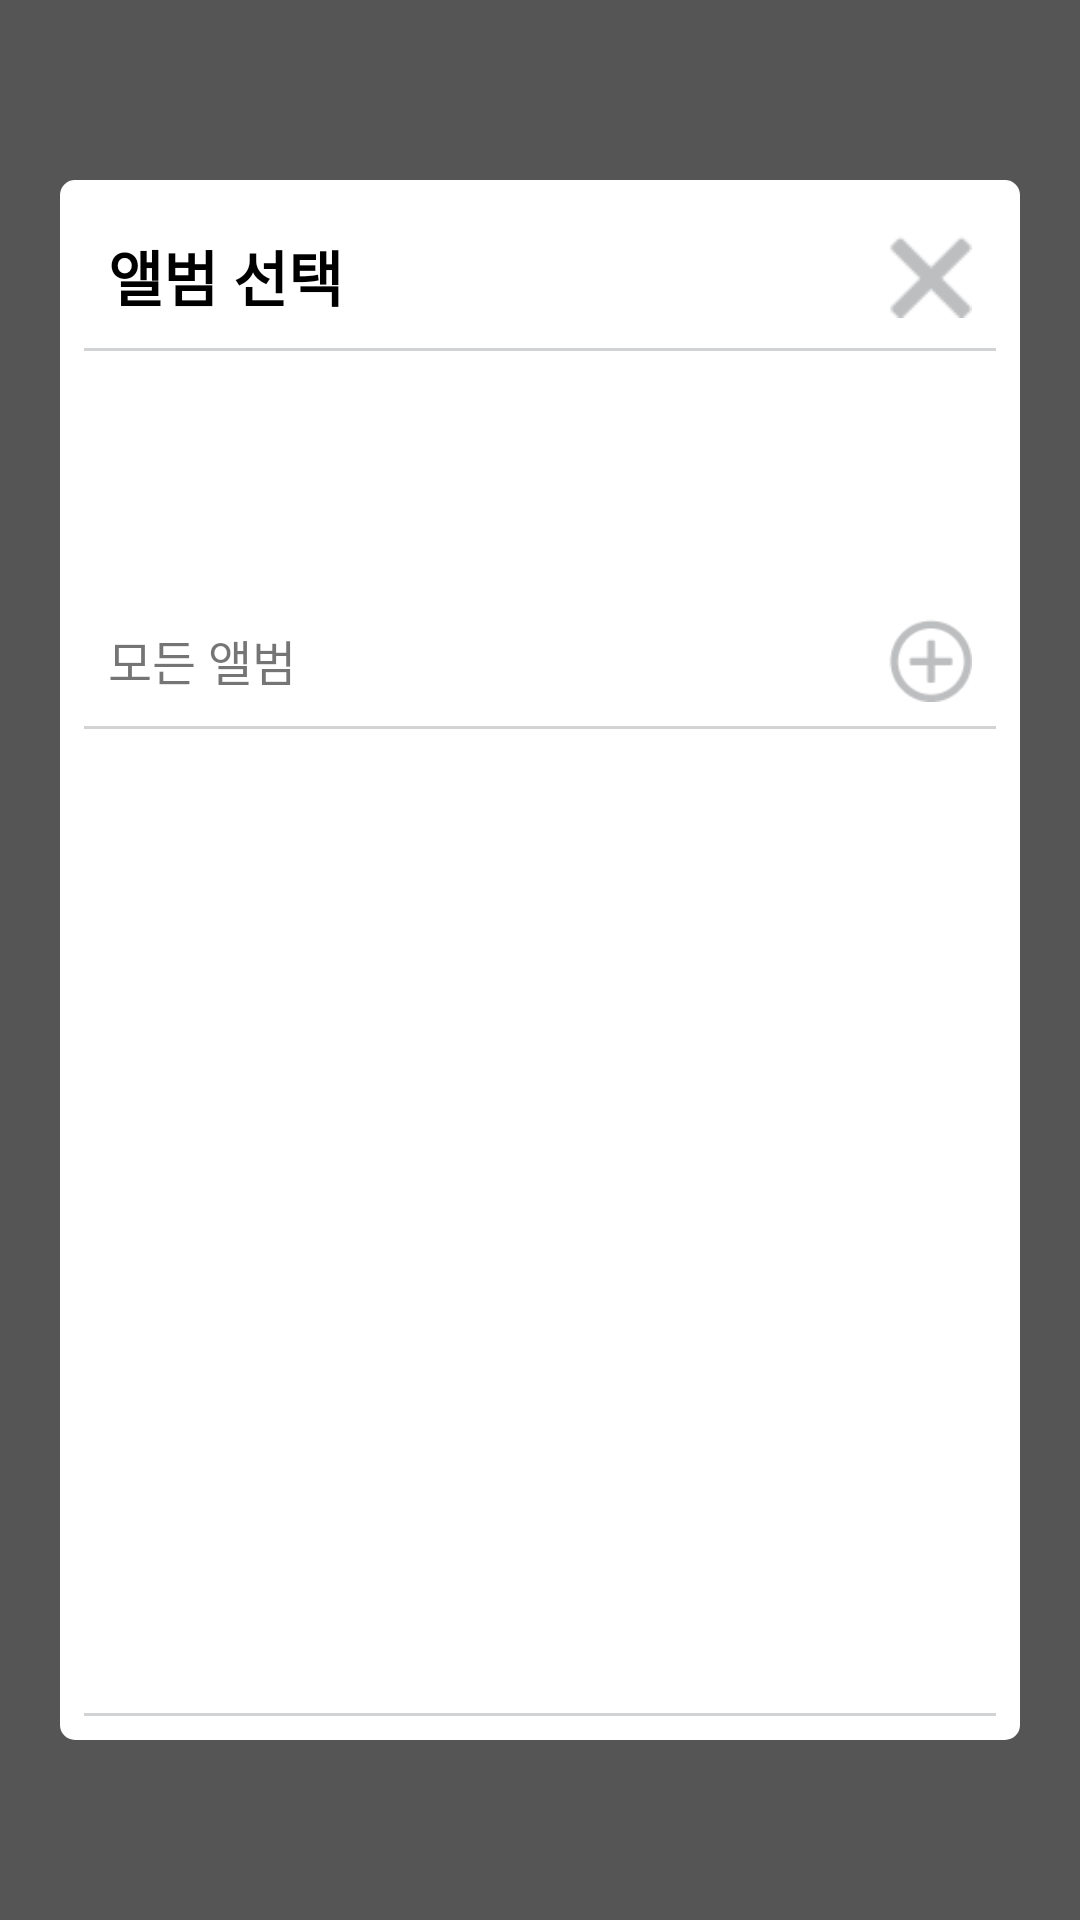

Produce the Android XML layout that renders to this screen, including the resource entries it uses.
<!-- AndroidManifest.xml: activity theme Theme.AppCompat.Translucent -->
<!-- res/layout/activity_album_popup.xml -->
<?xml version="1.0" encoding="utf-8"?>
<FrameLayout xmlns:android="http://schemas.android.com/apk/res/android"
    android:id="@+id/root"
    android:layout_width="match_parent"
    android:layout_height="match_parent"
    android:background="@color/tr_black">

    <LinearLayout
        android:layout_width="match_parent"
        android:layout_height="match_parent"
        android:layout_gravity="center"
        android:layout_marginBottom="60dp"
        android:layout_marginLeft="20dp"
        android:layout_marginRight="20dp"
        android:layout_marginTop="60dp"
        android:background="@drawable/background_rounded_4_white"
        android:orientation="vertical"
        android:padding="@dimen/default_padding">

        <RelativeLayout
            android:layout_width="match_parent"
            android:layout_height="48dp"
            android:gravity="center_vertical"
            android:padding="8dp">

            <ImageView
                android:id="@+id/btn_cancel"
                android:layout_width="@dimen/size_btn_small"
                android:layout_height="@dimen/size_btn_small"
                android:layout_alignParentRight="true"
                android:layout_centerVertical="true"
                android:background="@drawable/selector_trans_blue100"
                android:src="@drawable/ic_cancel" />

            <TextView
                android:id="@+id/tv_title"
                android:layout_width="wrap_content"
                android:layout_height="wrap_content"
                android:layout_centerVertical="true"
                android:text="@string/title_select_album"
                android:textColor="@android:color/black"
                android:textSize="@dimen/text_title"
                android:textStyle="bold" />


        </RelativeLayout>

        <View
            android:layout_width="match_parent"
            android:layout_height="1dp"
            android:background="@color/line_gray" />

        <LinearLayout
            android:layout_width="match_parent"
            android:layout_height="wrap_content"
            android:gravity="center_vertical"
            android:orientation="horizontal"
            android:padding="@dimen/default_padding">

            <ImageView
                android:id="@+id/iv_preview"
                android:layout_width="65dp"
                android:layout_height="65dp"
                android:scaleType="centerCrop" />

            <TextView
                android:id="@+id/tv_preview"
                android:layout_width="wrap_content"
                android:layout_height="wrap_content"
                android:layout_marginLeft="@dimen/default_padding"
                android:ellipsize="start"
                android:singleLine="true"
                android:textColor="@android:color/black" />

        </LinearLayout>


        <LinearLayout
            android:layout_width="match_parent"
            android:layout_height="wrap_content"
            android:orientation="horizontal"
            android:padding="@dimen/default_padding">

            <TextView
                android:layout_width="0dp"
                android:layout_height="wrap_content"
                android:layout_gravity="center_vertical"
                android:layout_weight="1"
                android:text="@string/all_album"
                android:textSize="@dimen/size_font_normal" />

            <ImageView
                android:id="@+id/btn_plus"
                android:layout_width="@dimen/size_btn_small"
                android:layout_height="@dimen/size_btn_small"
                android:background="@drawable/selector_trans_blue100"
                android:src="@drawable/ic_plus" />
        </LinearLayout>


        <View
            android:layout_width="match_parent"
            android:layout_height="1dp"
            android:background="@color/line_gray" />

        <ListView
            android:id="@+id/lv_album"
            android:layout_width="match_parent"
            android:layout_height="0dp"
            android:layout_weight="1"
            android:divider="@color/line_gray"
            android:padding="@dimen/default_padding" />

        <View
            android:layout_width="match_parent"
            android:layout_height="1dp"
            android:background="@color/line_gray" />

    </LinearLayout>

</FrameLayout>
<!-- resources referenced by this layout -->
<resources>
  <color name="line_gray">#D1D3D4</color>
  <color name="tr_black">#AA000000</color>
  <dimen name="default_padding">8dp</dimen>
  <dimen name="size_btn_small">28dp</dimen>
  <dimen name="size_font_normal">16sp</dimen>
  <dimen name="text_title">20sp</dimen>
  <!-- drawable background_rounded_4_white (drawable) -->
  <?xml version="1.0" encoding="utf-8"?>
  <shape
      xmlns:android="http://schemas.android.com/apk/res/android"
      android:shape="rectangle">
      <solid android:color="@android:color/white" />
      <stroke
          android:width="2dp"
          android:color="@android:color/white" />
      <corners
          android:bottomLeftRadius="4dp"
          android:bottomRightRadius="4dp"
          android:topLeftRadius="4dp"
          android:topRightRadius="4dp" />
  </shape>
  <!-- drawable ic_cancel: png bitmap (drawable, 418 bytes) -->
  <!-- drawable ic_plus: png bitmap (drawable, 944 bytes) -->
  <!-- drawable selector_trans_blue100 (drawable) -->
  <?xml version="1.0" encoding="utf-8"?>
  <selector xmlns:android="http://schemas.android.com/apk/res/android">
      
      <item android:state_pressed="true" android:drawable="@color/blue_100"/>
  
      
      <item android:state_pressed="false" android:drawable="@android:color/transparent"/>
  </selector>
  <string name="all_album">모든 앨범</string>
  <string name="title_select_album">앨범 선택</string>
  <style name="Theme.AppCompat.Translucent" parent="@style/AppTheme">
          <item name="android:windowBackground">@android:color/transparent</item>
          <item name="android:colorBackgroundCacheHint">@null</item>
          <item name="android:windowIsTranslucent">true</item>
          <item name="android:windowAnimationStyle">@android:style/Animation</item>
          <item name="android:textColorPrimary">@android:color/black</item>
          <item name="android:textColorSecondary">@android:color/black</item>
          <item name="android:windowNoTitle">true</item>
          <item name="android:windowActionBar">false</item>
          <item name="android:windowFullscreen">true</item>
      </style>
  <color name="blue_100">#BBDEFB</color>
  <style name="AppTheme" parent="Theme.AppCompat.Light.NoActionBar">
          
          <item name="colorPrimary">@color/myPrimaryColor</item>
          <item name="colorPrimaryDark">@color/myPrimaryDarkColor</item>
          <item name="colorAccent">@color/myAccentColor</item>
          <item name="android:textColorPrimary">@color/myTextPrimaryColor</item>
          <item name="android:navigationBarColor">@color/myNavigationColor</item>
          <item name="drawerArrowStyle">@style/DrawerArrowStyle</item>
  
  
          <item name="android:windowBackground">@color/myWindowBackground</item>
          <item name="android:windowContentTransitions">true</item>
      </style>
  <color name="myPrimaryColor">#47A1D9</color>
  <color name="myPrimaryDarkColor">#1976D2</color>
  <color name="myAccentColor">#47A1D9</color>
  <color name="myTextPrimaryColor">#000000</color>
  <color name="myNavigationColor">#000000</color>
  <style name="DrawerArrowStyle" parent="Widget.AppCompat.DrawerArrowToggle">
          <item name="spinBars">true</item>
          <item name="color">@android:color/white</item>
      </style>
  <color name="myWindowBackground">#FFF</color>
</resources>
